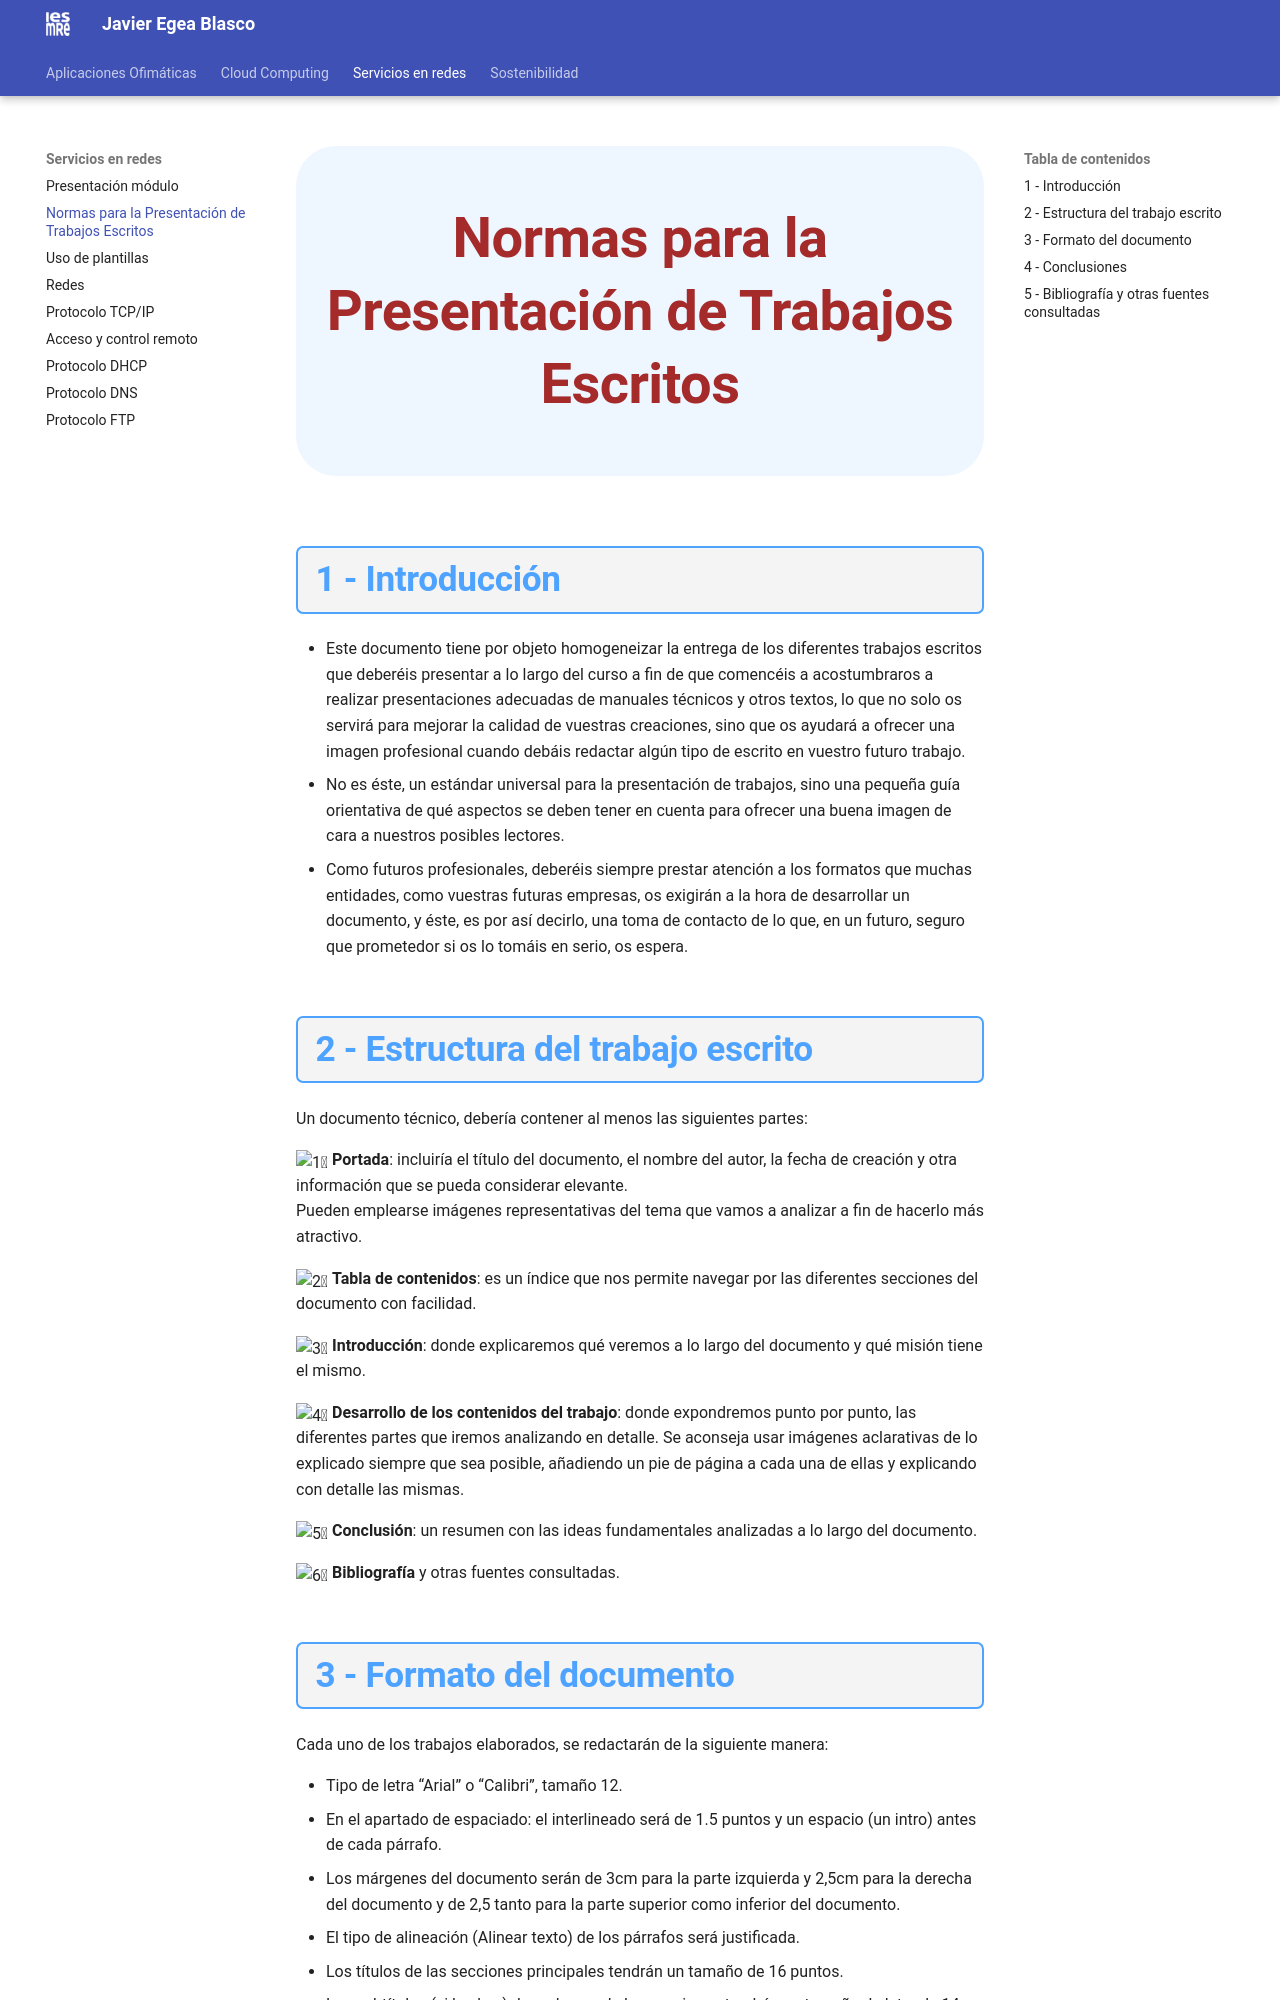

repository: javieregeablasco/Apuntes · page: SMX/SMX_2/SX/apuntes/0_RedaccionTareas/index.html · generator: mkdocs

---
ciclo: CFGM - Técnico en Sistemas Microinformáticos y Redes
title: Servicios en red
module number: 0227
lesson: UD. 0.00 - Redacción tareas  
author: Javier Egea Blasco  
layout: default  
year: 26-27  
keywords: SMX, SMR, SX, SR
schedule: 233h - 7h/w
---

<!-- # Recomendaciones para la Presentación de Trabajos Escritos -->

## 1 - Introducción

- Este documento tiene por objeto homogeneizar la entrega de los diferentes trabajos escritos que deberéis presentar a lo largo del curso a fin de que comencéis a acostumbraros a realizar presentaciones adecuadas de manuales técnicos y otros textos, lo que no solo os servirá para mejorar la calidad de vuestras creaciones, sino que os ayudará a ofrecer una imagen profesional cuando debáis redactar algún tipo de escrito en vuestro futuro trabajo.
- No es éste, un estándar universal para la presentación de trabajos, sino una pequeña guía orientativa de qué aspectos se deben tener en cuenta para ofrecer una buena imagen de cara a nuestros posibles lectores.
- Como futuros profesionales, deberéis siempre prestar atención a los formatos que muchas entidades, como vuestras futuras empresas, os exigirán a la hora de desarrollar un documento, y éste, es por así decirlo, una toma de contacto de lo que, en un futuro, seguro que prometedor si os lo tomáis en serio, os espera.

## 2 - Estructura del trabajo escrito

Un documento técnico, debería contener al menos las siguientes partes:

:one: **Portada**: incluiría el título del documento, el nombre del autor, la fecha de creación y otra información que se pueda considerar elevante.  
Pueden emplearse imágenes representativas del tema que vamos a analizar a fin de hacerlo más atractivo.  

:two: **Tabla de contenidos**: es un índice que nos permite navegar por las diferentes secciones del documento con facilidad.

:three: **Introducción**: donde explicaremos qué veremos a lo largo del documento y qué misión tiene el mismo.  

:four: **Desarrollo de los contenidos del trabajo**: donde expondremos punto por punto, las diferentes partes que iremos analizando en detalle. Se aconseja usar imágenes aclarativas de lo explicado siempre que sea posible, añadiendo un pie de página a cada una de ellas y explicando con detalle las mismas.

:five: **Conclusión**: un resumen con las ideas fundamentales analizadas a lo largo del documento.

:six: **Bibliografía** y otras fuentes consultadas.
